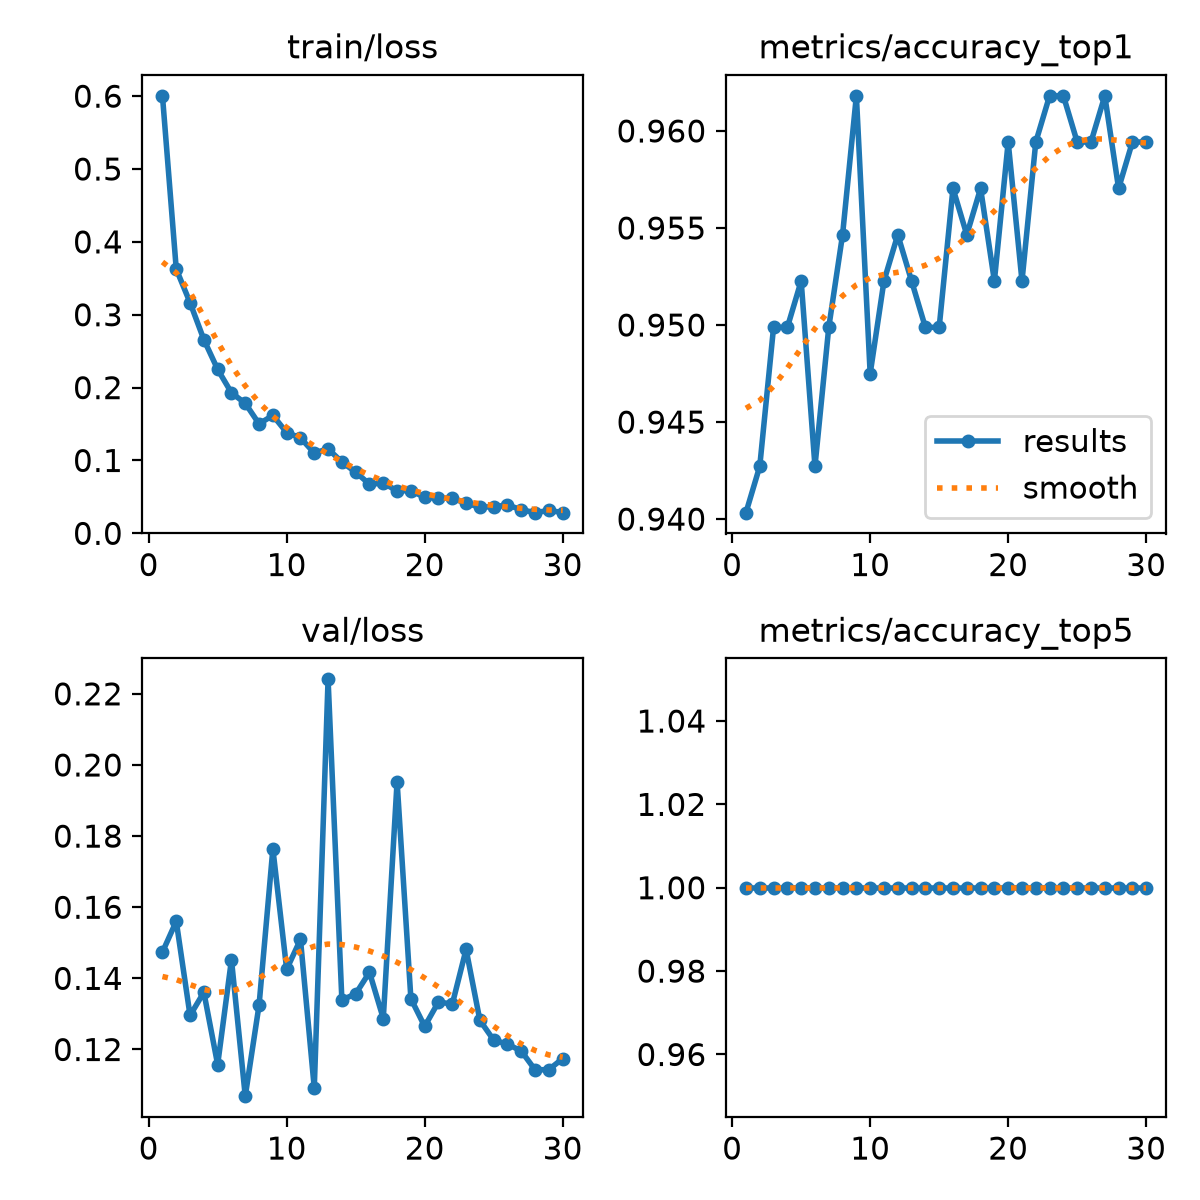

The file beside this chart, header and first rows:
epoch, time, train/loss, metrics/accuracy_top1, metrics/accuracy_top5, val/loss, lr/pg0, lr/pg1, lr/pg2
1, 139.8, 0.6005, 0.9403, 1, 0.1474, 0.000199, 0.000199, 0.05044
2, 229.2, 0.3626, 0.9427, 1, 0.156, 0.000398, 0.000398, 0.0006361
3, 317.8, 0.3166, 0.9499, 1, 0.1296, 0.0003957, 0.0003957, 0.0003957
4, 411.7, 0.2658, 0.9499, 1, 0.1361, 0.0003903, 0.0003903, 0.0003903
5, 499.9, 0.225, 0.9523, 1, 0.1158, 0.0003829, 0.0003829, 0.0003829
6, 584, 0.1929, 0.9427, 1, 0.1452, 0.0003735, 0.0003735, 0.0003735
7, 666.7, 0.1785, 0.9499, 1, 0.1069, 0.0003622, 0.0003622, 0.0003622
8, 742.9, 0.1502, 0.9546, 1, 0.1325, 0.0003491, 0.0003491, 0.0003491
9, 818.2, 0.1619, 0.9618, 1, 0.1764, 0.0003345, 0.0003345, 0.0003345
10, 893.7, 0.1383, 0.9475, 1, 0.1426, 0.0003184, 0.0003184, 0.0003184
11, 967.6, 0.131, 0.9523, 1, 0.1509, 0.000301, 0.000301, 0.000301
12, 1048, 0.1103, 0.9546, 1, 0.1092, 0.0002825, 0.0002825, 0.0002825
13, 1136, 0.1159, 0.9523, 1, 0.2241, 0.0002632, 0.0002632, 0.0002632
14, 1211, 0.09791, 0.9499, 1, 0.1339, 0.0002432, 0.0002432, 0.0002432
15, 1286, 0.08393, 0.9499, 1, 0.1356, 0.0002227, 0.0002227, 0.0002227
16, 1359, 0.06748, 0.957, 1, 0.1417, 0.000202, 0.000202, 0.000202
17, 1430, 0.06891, 0.9546, 1, 0.1287, 0.0001813, 0.0001813, 0.0001813
18, 1505, 0.05835, 0.957, 1, 0.1953, 0.0001608, 0.0001608, 0.0001608
19, 1585, 0.0587, 0.9523, 1, 0.1343, 0.0001408, 0.0001408, 0.0001408
20, 1675, 0.04934, 0.9594, 1, 0.1265, 0.0001215, 0.0001215, 0.0001215
21, 1794, 0.04837, 0.9523, 1, 0.1334, 0.000103, 0.000103, 0.000103
22, 1888, 0.04791, 0.9594, 1, 0.1327, 8.56185e-05, 8.56185e-05, 8.56185e-05
23, 1996, 0.04148, 0.9618, 1, 0.1482, 6.95121e-05, 6.95121e-05, 6.95121e-05
24, 2086, 0.0359, 0.9618, 1, 0.1282, 5.48573e-05, 5.48573e-05, 5.48573e-05
25, 2171, 0.03659, 0.9594, 1, 0.1226, 4.18146e-05, 4.18146e-05, 4.18146e-05
26, 2251, 0.03883, 0.9594, 1, 0.1215, 3.0527e-05, 3.0527e-05, 3.0527e-05
27, 2345, 0.03242, 0.9618, 1, 0.1196, 2.1118e-05, 2.1118e-05, 2.1118e-05
28, 2421, 0.02837, 0.957, 1, 0.1143, 1.36908e-05, 1.36908e-05, 1.36908e-05
29, 2494, 0.0314, 0.9594, 1, 0.1143, 8.32678e-06, 8.32678e-06, 8.32678e-06
30, 2568, 0.02854, 0.9594, 1, 0.1175, 5.08466e-06, 5.08466e-06, 5.08466e-06
